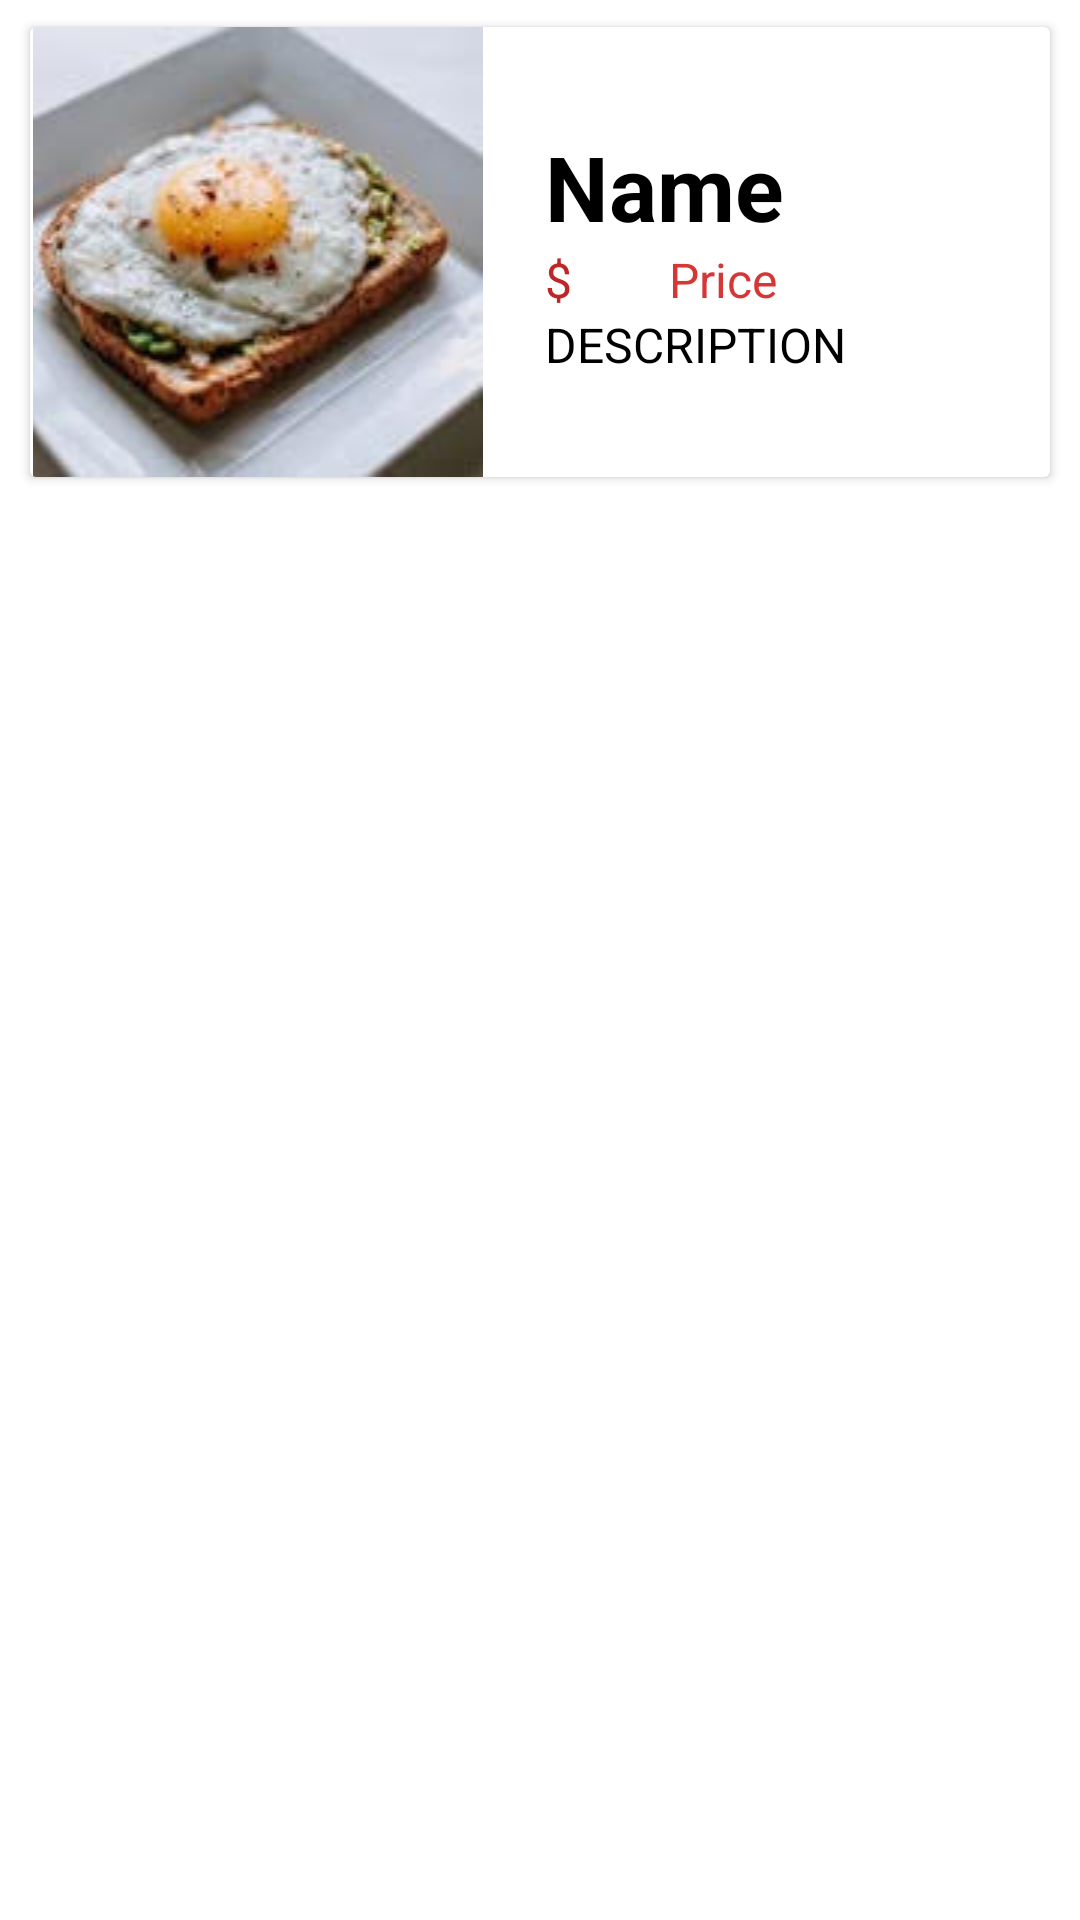

Produce the Android XML layout that renders to this screen, including the resource entries it uses.
<!-- AndroidManifest.xml: application theme Theme.Restocafe -->
<!-- res/layout/sample_food.xml -->
<?xml version="1.0" encoding="utf-8"?>
<LinearLayout xmlns:android="http://schemas.android.com/apk/res/android"
    xmlns:app="http://schemas.android.com/apk/res-auto"
    android:layout_width="match_parent"
    android:layout_height="match_parent">

    <androidx.cardview.widget.CardView
        android:id="@+id/cardViewMenu"
        android:layout_width="match_parent"
        android:layout_height="wrap_content"
        android:layout_marginLeft="10dp"
        android:layout_marginTop="9dp"
        android:layout_marginRight="10dp">

        <LinearLayout
            android:layout_width="match_parent"
            android:layout_height="match_parent"
            android:orientation="horizontal">

            <ImageView
                android:id="@+id/imageView2"
                android:layout_width="303dp"
                android:layout_height="wrap_content"
                android:layout_weight="1"
                app:srcCompat="@drawable/breakfast" />

            <LinearLayout
                android:id="@+id/linearLayoutRight"
                android:layout_width="match_parent"
                android:layout_height="match_parent"
                android:layout_marginLeft="10dp"
                android:layout_weight="1"
                android:gravity="center_vertical"
                android:orientation="vertical">

                <TextView
                    android:id="@+id/textViewDish"
                    android:layout_width="match_parent"
                    android:layout_height="wrap_content"
                    android:layout_marginLeft="10dp"
                    android:text="Name"
                    android:textColor="#000000"
                    android:textSize="30sp"
                    android:textStyle="bold" />

                <LinearLayout
                    android:layout_width="115dp"
                    android:layout_height="wrap_content"
                    android:orientation="horizontal">

                    <TextView
                        android:id="@+id/textView$"
                        android:layout_width="wrap_content"
                        android:layout_height="wrap_content"
                        android:layout_marginLeft="10dp"
                        android:layout_weight="1"
                        android:text="$"
                        android:textColor="#BF2626"
                        android:textSize="16sp" />

                    <TextView
                        android:id="@+id/textViewPrice"
                        android:layout_width="wrap_content"
                        android:layout_height="wrap_content"
                        android:layout_marginLeft="5dp"
                        android:layout_weight="1"
                        android:text="Price"
                        android:textColor="#D53737"
                        android:textSize="16sp" />
                </LinearLayout>

                <TextView
                    android:id="@+id/textViewDesc"
                    android:layout_width="wrap_content"
                    android:layout_height="wrap_content"
                    android:layout_marginLeft="10dp"
                    android:text="DESCRIPTION"
                    android:textColor="@color/black"
                    android:textSize="16sp" />

            </LinearLayout>
        </LinearLayout>
    </androidx.cardview.widget.CardView>
</LinearLayout>
<!-- resources referenced by this layout -->
<resources>
  <!-- drawable breakfast: jpg bitmap (drawable, 5896 bytes) -->
  <style name="Theme.Restocafe" parent="Theme.MaterialComponents.DayNight.DarkActionBar">
          
          <item name="colorPrimary">@color/purple_500</item>
          <item name="colorPrimaryVariant">@color/purple_700</item>
          <item name="colorOnPrimary">@color/white</item>
          
          <item name="colorSecondary">@color/teal_200</item>
          <item name="colorSecondaryVariant">@color/teal_700</item>
          <item name="colorOnSecondary">@color/black</item>
          
          <item name="android:statusBarColor" tools:targetApi="l">?attr/colorPrimaryVariant</item>
          
      </style>
  <!-- not gathered from this repository: default colours our renderer supplied (Android Studio template values) -->
  <color name="purple_500">#FF6200EE</color>
  <color name="purple_700">#FF3700B3</color>
  <color name="teal_200">#FF03DAC5</color>
  <color name="teal_700">#FF018786</color>
  <color name="black">#FF000000</color>
  <color name="white">#FFFFFFFF</color>
</resources>
